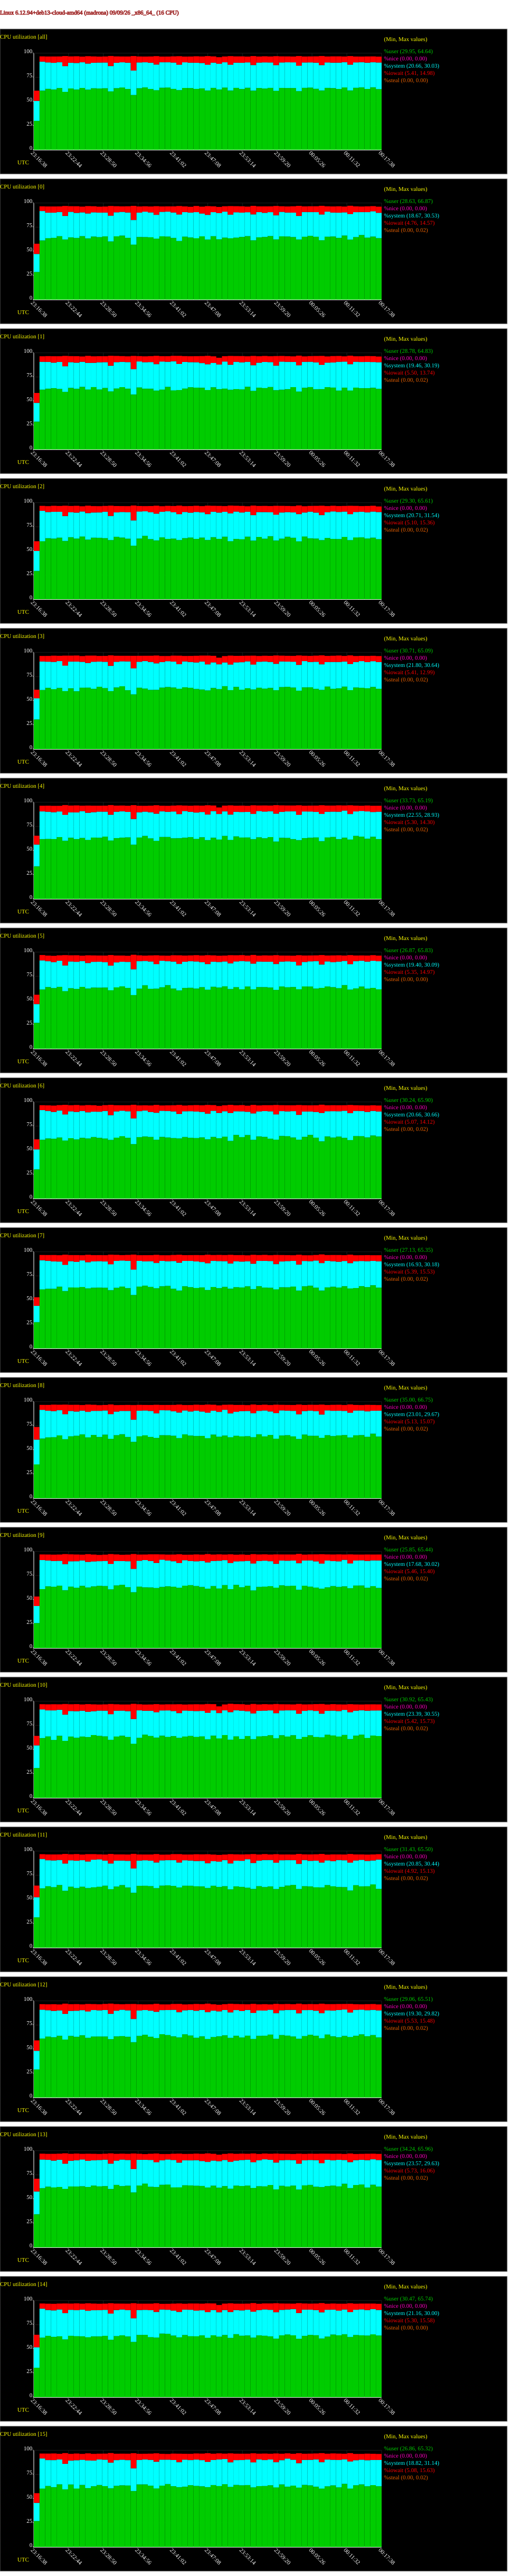

The file beside this chart, header and first rows:
# hostname; interval; timestamp; CPU; %user; %nice; %system; %iowait; %steal; %idle
madrona; 60; 1788995858; -1; 29.95; 0.00; 20.66; 10.57; 0.00; 38.81
madrona; 60; 1788995858; 0; 28.63; 0.00; 18.67; 10.51; 0.00; 42.19
madrona; 60; 1788995858; 1; 28.78; 0.00; 19.46; 10.20; 0.00; 41.56
madrona; 60; 1788995858; 2; 29.30; 0.00; 20.71; 10.02; 0.00; 39.96
madrona; 60; 1788995858; 3; 30.71; 0.00; 21.80; 8.97; 0.00; 38.52
madrona; 60; 1788995858; 4; 33.73; 0.00; 22.55; 9.13; 0.00; 34.59
madrona; 60; 1788995858; 5; 26.87; 0.00; 19.40; 9.65; 0.00; 44.09
madrona; 60; 1788995858; 6; 30.24; 0.00; 20.66; 10.41; 0.00; 38.69
madrona; 60; 1788995858; 7; 27.13; 0.00; 16.93; 8.83; 0.00; 47.11
madrona; 60; 1788995858; 8; 35.00; 0.00; 25.70; 12.98; 0.00; 26.32
madrona; 60; 1788995858; 9; 25.85; 0.00; 17.68; 9.78; 0.00; 46.69
madrona; 60; 1788995858; 10; 30.92; 0.00; 23.39; 9.82; 0.00; 35.87
madrona; 60; 1788995858; 11; 31.43; 0.00; 20.85; 12.00; 0.00; 35.72
madrona; 60; 1788995858; 12; 29.06; 0.00; 19.30; 10.76; 0.00; 40.88
madrona; 60; 1788995858; 13; 34.24; 0.00; 23.57; 13.19; 0.00; 29.01
madrona; 60; 1788995858; 14; 30.47; 0.00; 21.16; 12.94; 0.00; 35.44
madrona; 60; 1788995858; 15; 26.86; 0.00; 18.82; 10.00; 0.00; 44.32
madrona; 60; 1788995918; -1; 61.23; 0.00; 30.03; 5.41; 0.00; 3.32
madrona; 60; 1788995918; 0; 61.24; 0.00; 30.53; 4.76; 0.00; 3.47
madrona; 60; 1788995918; 1; 61.89; 0.00; 28.82; 5.71; 0.00; 3.58
madrona; 60; 1788995918; 2; 60.04; 0.00; 31.54; 5.10; 0.00; 3.32
madrona; 60; 1788995918; 3; 61.14; 0.00; 29.57; 5.69; 0.00; 3.60
madrona; 60; 1788995918; 4; 61.89; 0.00; 28.76; 5.79; 0.00; 3.55
madrona; 60; 1788995918; 5; 61.30; 0.00; 30.09; 5.56; 0.00; 3.04
madrona; 60; 1788995918; 6; 60.85; 0.00; 30.66; 5.07; 0.00; 3.42
madrona; 60; 1788995918; 7; 61.07; 0.00; 30.18; 5.39; 0.00; 3.35
madrona; 60; 1788995918; 8; 61.74; 0.00; 29.67; 5.13; 0.02; 3.45
madrona; 60; 1788995918; 9; 60.99; 0.00; 30.02; 5.83; 0.00; 3.16
madrona; 60; 1788995918; 10; 61.85; 0.00; 29.62; 5.42; 0.00; 3.11
madrona; 60; 1788995918; 11; 61.40; 0.00; 30.44; 4.92; 0.00; 3.24
madrona; 60; 1788995918; 12; 61.05; 0.00; 29.82; 5.72; 0.00; 3.42
madrona; 60; 1788995918; 13; 61.21; 0.00; 29.63; 6.10; 0.00; 3.07
madrona; 60; 1788995918; 14; 61.62; 0.00; 30.00; 5.30; 0.00; 3.09
madrona; 60; 1788995918; 15; 60.47; 0.00; 31.14; 5.08; 0.00; 3.32
madrona; 60; 1788995978; -1; 63.08; 0.00; 27.33; 6.14; 0.00; 3.44
madrona; 60; 1788995978; 0; 63.57; 0.00; 26.39; 6.44; 0.02; 3.58
madrona; 60; 1788995978; 1; 62.89; 0.00; 27.70; 5.99; 0.00; 3.42
madrona; 60; 1788995978; 2; 63.18; 0.00; 27.09; 6.10; 0.02; 3.62
madrona; 60; 1788995978; 3; 63.38; 0.00; 27.04; 5.99; 0.00; 3.59
madrona; 60; 1788995978; 4; 62.10; 0.00; 28.12; 6.27; 0.00; 3.51
madrona; 60; 1788995978; 5; 63.82; 0.00; 26.79; 5.78; 0.00; 3.61
madrona; 60; 1788995978; 6; 62.23; 0.00; 28.48; 5.73; 0.00; 3.55
madrona; 60; 1788995978; 7; 61.69; 0.00; 28.90; 6.00; 0.00; 3.40
madrona; 60; 1788995978; 8; 62.95; 0.00; 27.60; 6.01; 0.00; 3.45
madrona; 60; 1788995978; 9; 63.85; 0.00; 26.75; 6.19; 0.00; 3.21
madrona; 60; 1788995978; 10; 63.59; 0.00; 26.94; 6.25; 0.00; 3.22
madrona; 60; 1788995978; 11; 63.59; 0.00; 26.86; 6.07; 0.00; 3.48
madrona; 60; 1788995978; 12; 63.07; 0.00; 27.28; 6.08; 0.00; 3.57
madrona; 60; 1788995978; 13; 62.78; 0.00; 27.79; 6.17; 0.00; 3.25
madrona; 60; 1788995978; 14; 63.49; 0.00; 26.72; 6.52; 0.00; 3.28
madrona; 60; 1788995978; 15; 63.12; 0.00; 26.82; 6.70; 0.00; 3.36
madrona; 60; 1788996038; -1; 62.39; 0.00; 27.58; 6.60; 0.00; 3.42
madrona; 60; 1788996038; 0; 63.94; 0.00; 26.02; 6.45; 0.00; 3.59
madrona; 60; 1788996038; 1; 63.45; 0.00; 26.37; 6.65; 0.00; 3.53
madrona; 60; 1788996038; 2; 62.77; 0.00; 27.71; 6.27; 0.00; 3.25
madrona; 60; 1788996038; 3; 61.98; 0.00; 28.26; 6.45; 0.00; 3.31
madrona; 60; 1788996038; 4; 61.98; 0.00; 27.75; 6.59; 0.00; 3.68
madrona; 60; 1788996038; 5; 62.77; 0.00; 26.83; 6.55; 0.00; 3.85
madrona; 60; 1788996038; 6; 61.93; 0.00; 27.75; 6.54; 0.00; 3.78
madrona; 60; 1788996038; 7; 61.69; 0.00; 28.28; 6.67; 0.00; 3.35
... 977 more rows
